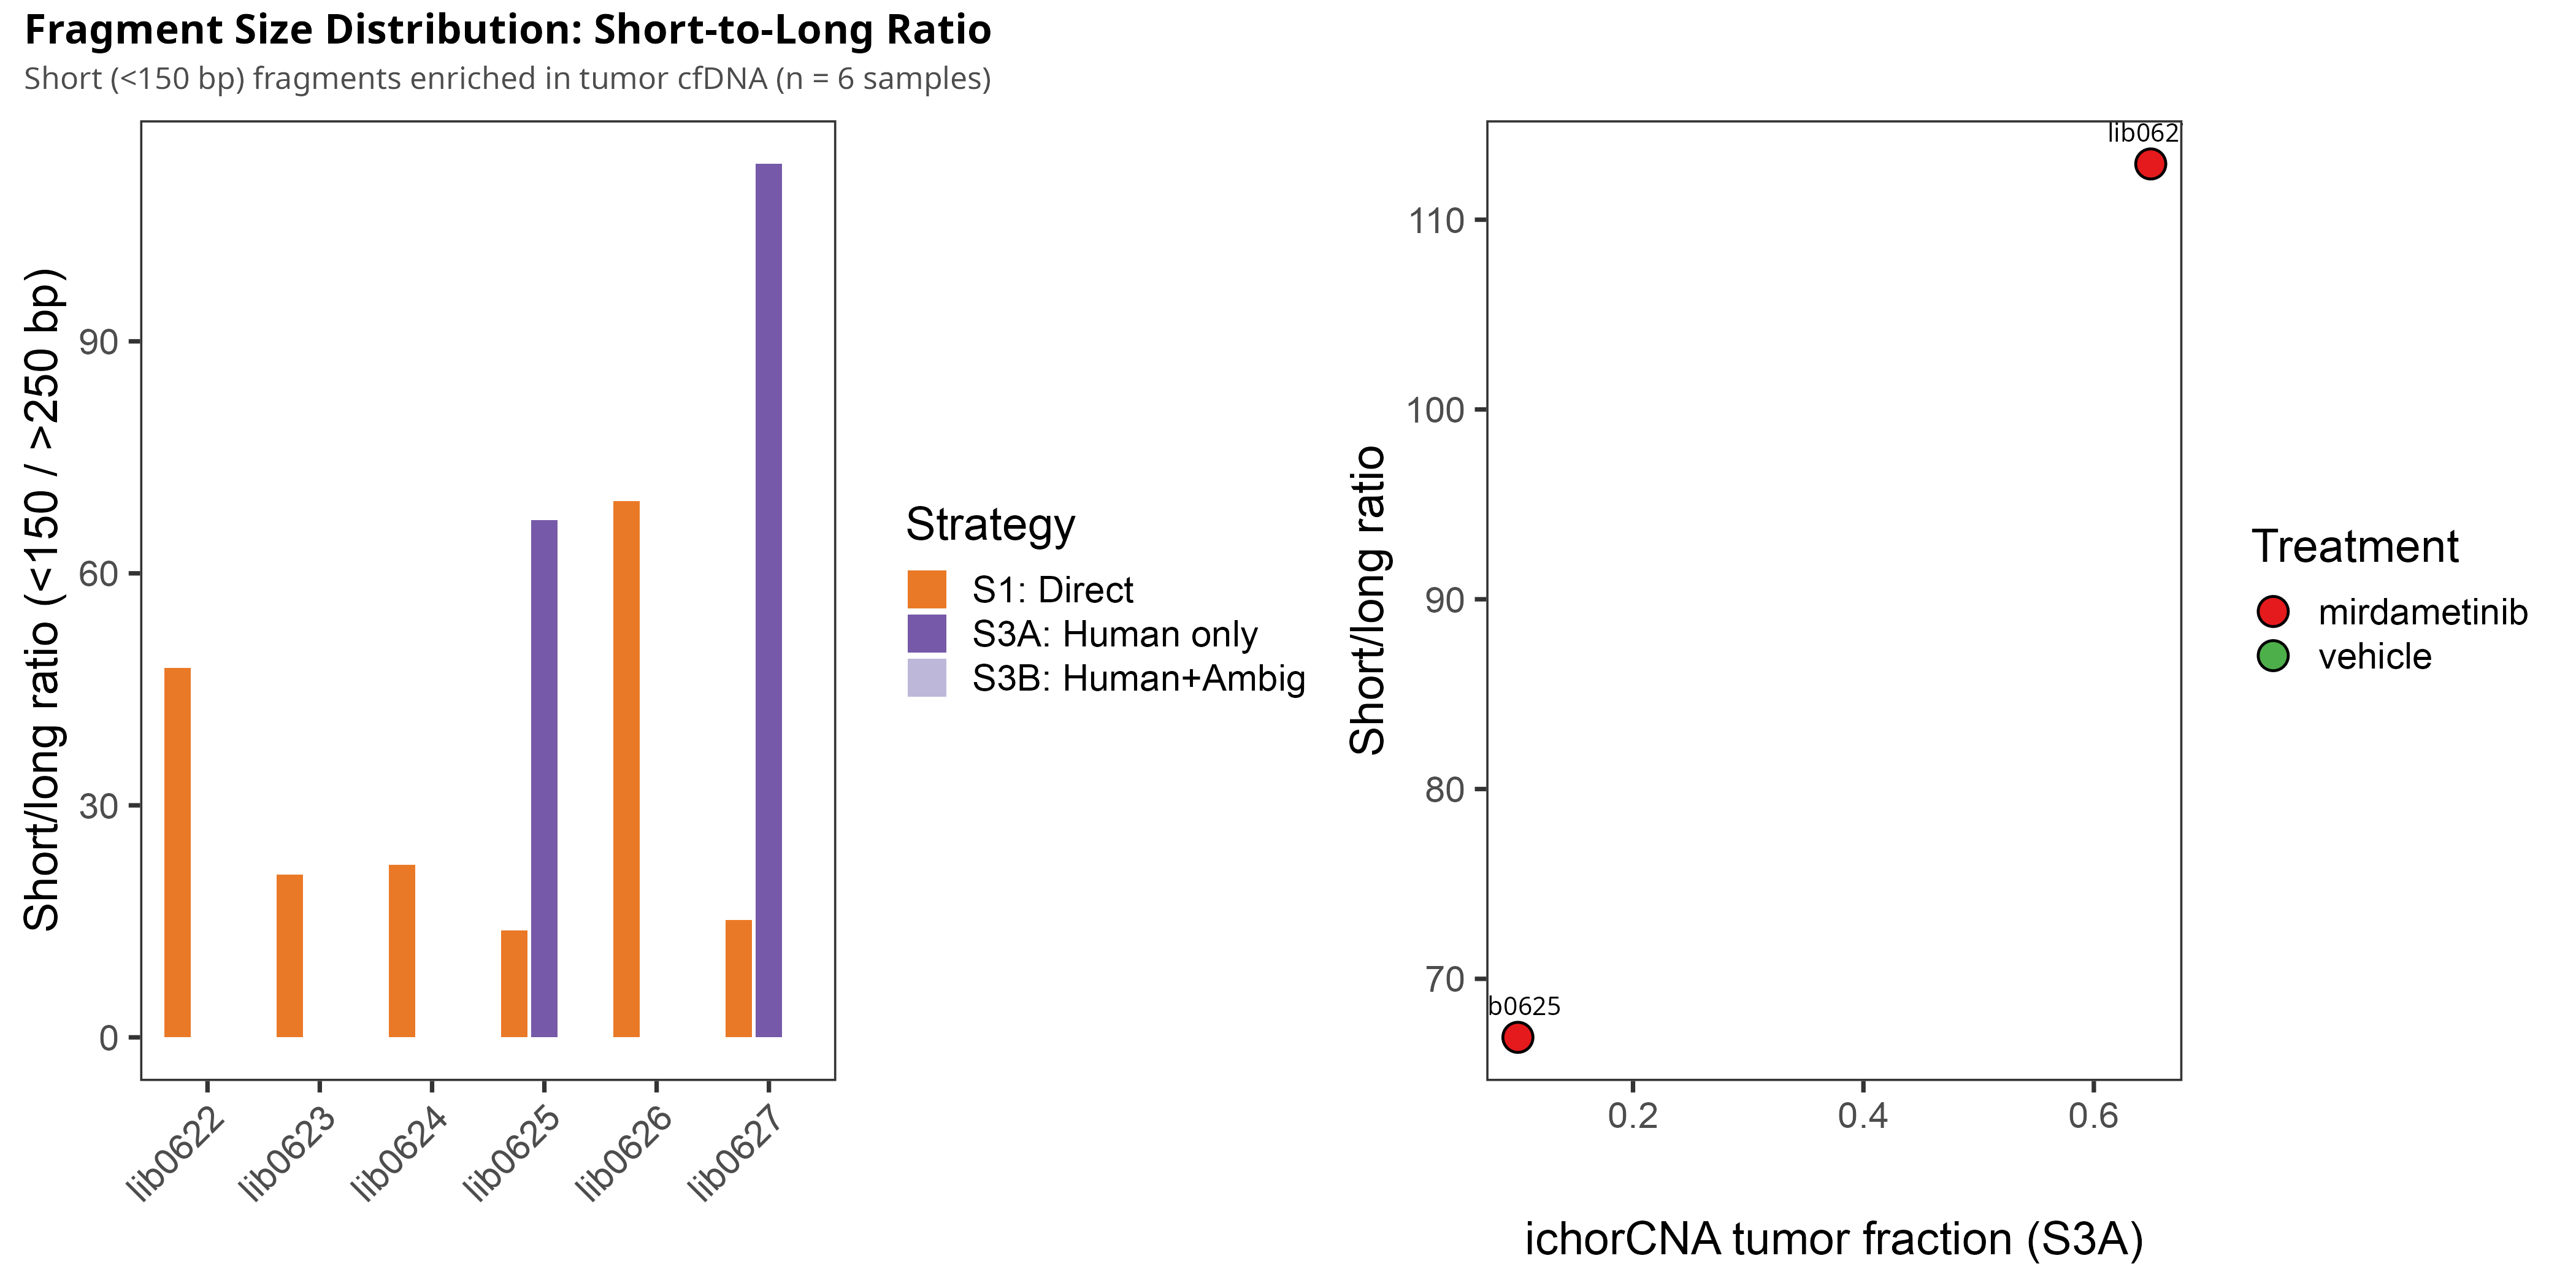

The file beside this chart, header and first rows:
lib_id	strategy	long	nucleosomal	short	sl_ratio	treatment	tumor_vol_mm3	tumor_fraction
lib0622	s1	1498	21860	71566	47.77	vehicle	1823	0.08571
lib0622	s3a	NA	NA	3683	NA	vehicle	1823	0.1012
lib0622	s3b	NA	NA	3925	NA	vehicle	1823	0.08077
lib0623	s1	3194	23429	67104	21.01	vehicle	1410	0.1052
lib0623	s3a	NA	386	3417	NA	vehicle	1410	0.1238
lib0623	s3b	NA	116	3974	NA	vehicle	1410	0.09254
lib0624	s1	3122	22040	69612	22.3	vehicle	1048	0.0901
lib0624	s3a	NA	127	3507	NA	vehicle	1048	0.1058
lib0624	s3b	NA	NA	3923	NA	vehicle	1048	0.07443
lib0625	s1	4439	23679	61268	13.8	mirdametinib	1902	0.09897
lib0625	s3a	48	375	3212	66.92	mirdametinib	1902	0.1001
lib0625	s3b	NA	189	3729	NA	mirdametinib	1902	0.08488
lib0626	s1	1076	25633	74586	69.32	mirdametinib	1868	0.1512
lib0626	s3a	NA	2159	7249	NA	mirdametinib	1868	0.4694
lib0626	s3b	NA	1907	7999	NA	mirdametinib	1868	0.3536
lib0627	s1	4630	27653	70185	15.16	mirdametinib	2551	0.1965
lib0627	s3a	112	6091	12649	112.9	mirdametinib	2551	0.6494
lib0627	s3b	NA	6269	13579	NA	mirdametinib	2551	0.547
